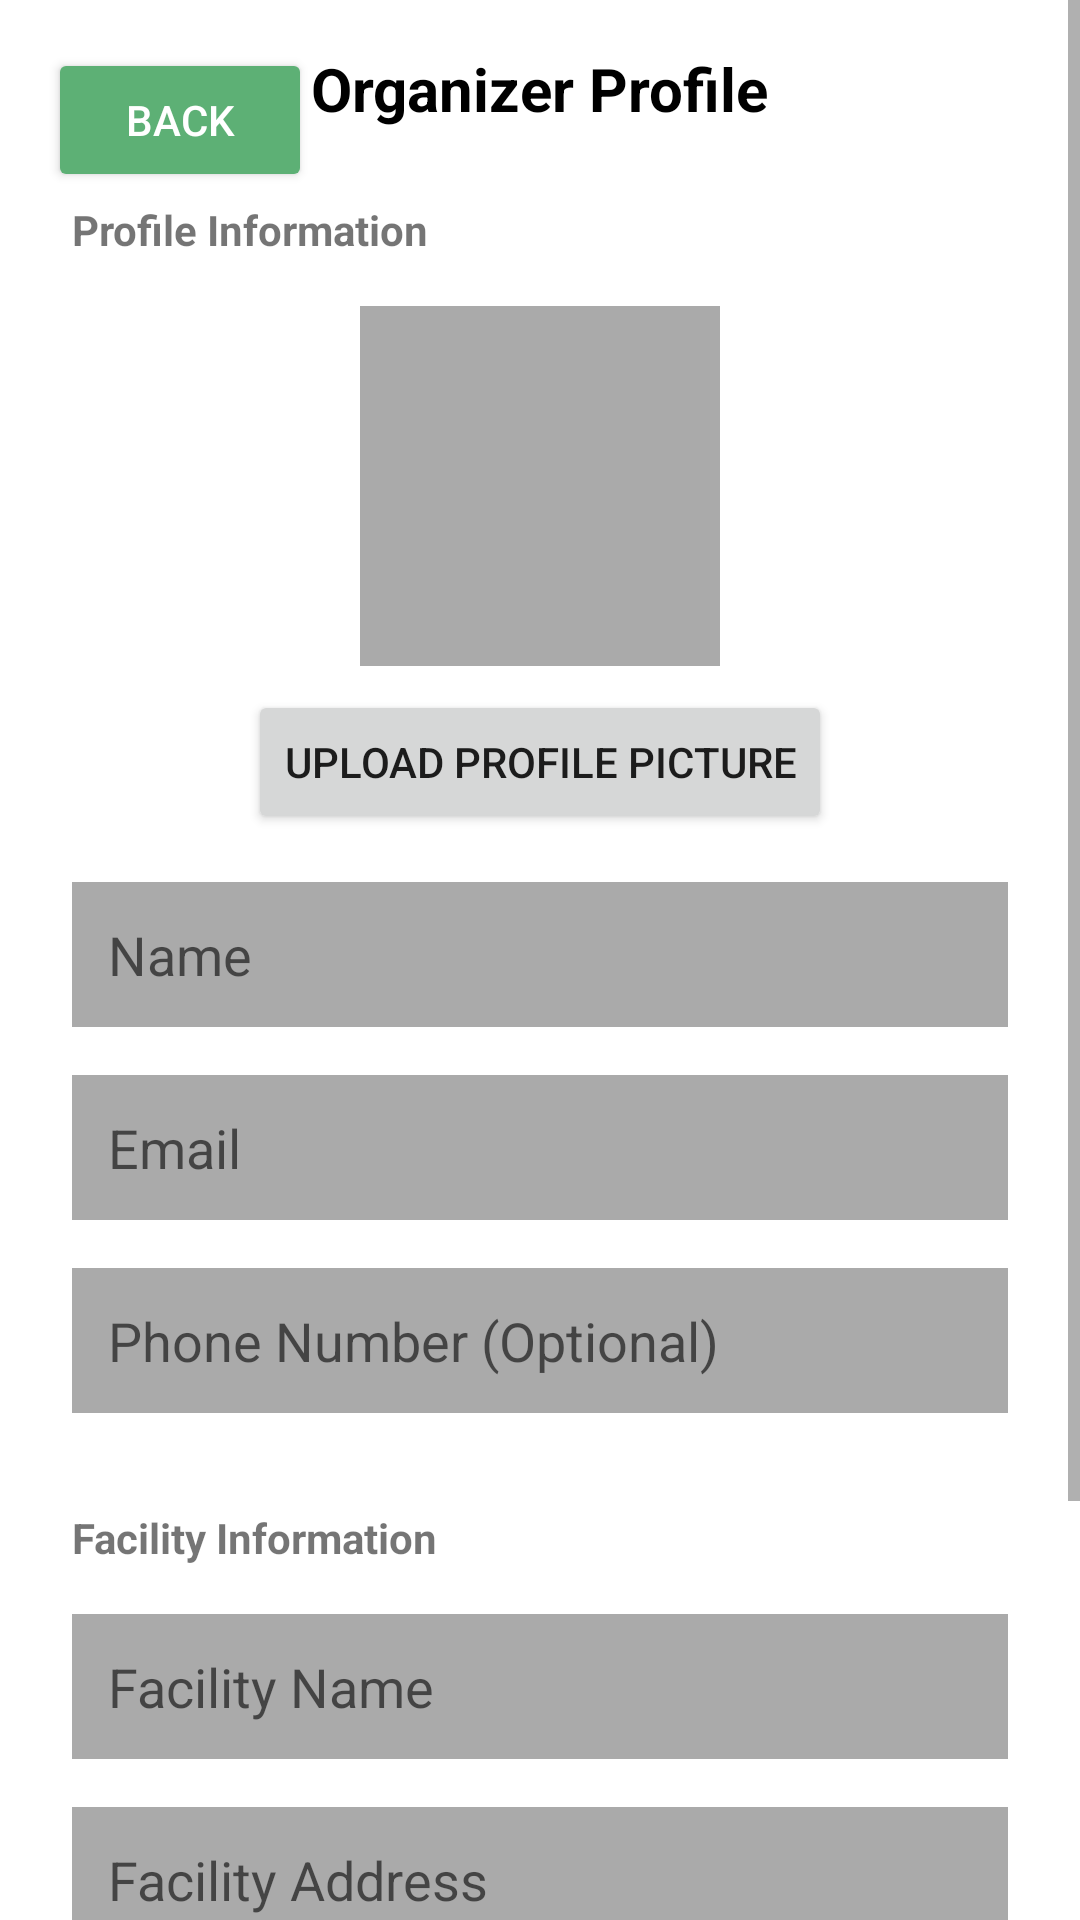

Write the Android layout XML for this screen, with the resource values it uses.
<!-- AndroidManifest.xml: application theme Theme.Frolic -->
<!-- res/layout/organizer_edit_profile.xml -->
<?xml version="1.0" encoding="utf-8"?>
<ScrollView xmlns:android="http://schemas.android.com/apk/res/android"
    xmlns:app="http://schemas.android.com/apk/res-auto"
    android:layout_width="match_parent"
    android:layout_height="match_parent"
    android:background="@android:color/white">


    <androidx.constraintlayout.widget.ConstraintLayout
        android:layout_width="match_parent"
        android:layout_height="wrap_content">

        <Button
            android:id="@+id/btnBackOrganizer"
            android:layout_width="wrap_content"
            android:layout_height="wrap_content"
            android:text="Back"
            app:layout_constraintTop_toTopOf="parent"
            app:layout_constraintStart_toStartOf="parent"
            android:layout_margin="16dp"
            android:backgroundTint="?attr/colorPrimary"
            android:textColor="@android:color/white" />

        <TextView
            android:id="@+id/tvTitle"
            android:layout_width="wrap_content"
            android:layout_height="wrap_content"
            android:text="Organizer Profile"
            android:textSize="20sp"
            android:textStyle="bold"
            android:textColor="@android:color/black"
            app:layout_constraintTop_toTopOf="parent"
            app:layout_constraintStart_toStartOf="parent"
            app:layout_constraintEnd_toEndOf="parent"
            android:layout_marginTop="16dp" />

        
        <TextView
            android:id="@+id/tvProfileSection"
            android:layout_width="wrap_content"
            android:layout_height="wrap_content"
            android:text="Profile Information"
            android:textStyle="bold"
            android:layout_marginTop="24dp"
            android:layout_marginStart="24dp"
            app:layout_constraintTop_toBottomOf="@id/tvTitle"
            app:layout_constraintStart_toStartOf="parent" />

        <ImageView
            android:id="@+id/ivProfileImage"
            android:layout_width="120dp"
            android:layout_height="120dp"
            android:layout_marginTop="16dp"
            android:background="@android:color/darker_gray"
            android:scaleType="centerCrop"
            app:layout_constraintTop_toBottomOf="@id/tvProfileSection"
            app:layout_constraintStart_toStartOf="parent"
            app:layout_constraintEnd_toEndOf="parent" />

        <Button
            android:id="@+id/btnUploadImage"
            android:layout_width="wrap_content"
            android:layout_height="wrap_content"
            android:text="Upload Profile Picture"
            android:layout_marginTop="8dp"
            app:layout_constraintTop_toBottomOf="@id/ivProfileImage"
            app:layout_constraintStart_toStartOf="parent"
            app:layout_constraintEnd_toEndOf="parent" />

        <EditText
            android:id="@+id/etName"
            android:layout_width="0dp"
            android:layout_height="wrap_content"
            android:hint="Name"
            android:layout_marginHorizontal="24dp"
            android:layout_marginTop="16dp"
            android:padding="12dp"
            android:background="@android:color/darker_gray"
            app:layout_constraintTop_toBottomOf="@id/btnUploadImage"
            app:layout_constraintStart_toStartOf="parent"
            app:layout_constraintEnd_toEndOf="parent" />

        <EditText
            android:id="@+id/etEmail"
            android:layout_width="0dp"
            android:layout_height="wrap_content"
            android:hint="Email"
            android:inputType="textEmailAddress"
            android:layout_marginHorizontal="24dp"
            android:layout_marginTop="16dp"
            android:padding="12dp"
            android:background="@android:color/darker_gray"
            app:layout_constraintTop_toBottomOf="@id/etName"
            app:layout_constraintStart_toStartOf="parent"
            app:layout_constraintEnd_toEndOf="parent" />

        <EditText
            android:id="@+id/etPhone"
            android:layout_width="0dp"
            android:layout_height="wrap_content"
            android:hint="Phone Number (Optional)"
            android:inputType="phone"
            android:layout_marginHorizontal="24dp"
            android:layout_marginTop="16dp"
            android:padding="12dp"
            android:background="@android:color/darker_gray"
            app:layout_constraintTop_toBottomOf="@id/etEmail"
            app:layout_constraintStart_toStartOf="parent"
            app:layout_constraintEnd_toEndOf="parent" />

        
        <TextView
            android:id="@+id/tvFacilitySection"
            android:layout_width="wrap_content"
            android:layout_height="wrap_content"
            android:text="Facility Information"
            android:textStyle="bold"
            android:layout_marginTop="32dp"
            android:layout_marginStart="24dp"
            app:layout_constraintTop_toBottomOf="@id/etPhone"
            app:layout_constraintStart_toStartOf="parent" />

        <EditText
            android:id="@+id/etFacilityName"
            android:layout_width="0dp"
            android:layout_height="wrap_content"
            android:hint="Facility Name"
            android:layout_marginHorizontal="24dp"
            android:layout_marginTop="16dp"
            android:padding="12dp"
            android:background="@android:color/darker_gray"
            app:layout_constraintTop_toBottomOf="@id/tvFacilitySection"
            app:layout_constraintStart_toStartOf="parent"
            app:layout_constraintEnd_toEndOf="parent" />

        <EditText
            android:id="@+id/etFacilityAddress"
            android:layout_width="0dp"
            android:layout_height="wrap_content"
            android:hint="Facility Address"
            android:layout_marginHorizontal="24dp"
            android:layout_marginTop="16dp"
            android:padding="12dp"
            android:background="@android:color/darker_gray"
            app:layout_constraintTop_toBottomOf="@id/etFacilityName"
            app:layout_constraintStart_toStartOf="parent"
            app:layout_constraintEnd_toEndOf="parent" />

        
        <CheckBox
            android:id="@+id/cbNotifications"
            android:layout_width="0dp"
            android:layout_height="wrap_content"
            android:text="Enable Notifications"
            android:layout_marginHorizontal="24dp"
            android:layout_marginTop="24dp"
            app:layout_constraintTop_toBottomOf="@id/etFacilityAddress"
            app:layout_constraintStart_toStartOf="parent"
            app:layout_constraintEnd_toEndOf="parent" />

        <Button
            android:id="@+id/btnSaveProfile"
            android:layout_width="0dp"
            android:layout_height="wrap_content"
            android:text="Save Profile"
            android:backgroundTint="#5DB075"
            android:textColor="@android:color/white"
            android:layout_margin="24dp"
            app:layout_constraintTop_toBottomOf="@id/cbNotifications"
            app:layout_constraintStart_toStartOf="parent"
            app:layout_constraintEnd_toEndOf="parent"
            app:layout_constraintBottom_toBottomOf="parent" />

    </androidx.constraintlayout.widget.ConstraintLayout>
</ScrollView>
<!-- resources referenced by this layout -->
<resources>
  <style name="Theme.Frolic" parent="Theme.MaterialComponents.DayNight.DarkActionBar">
          
          <item name="colorPrimary">#5DB075</item>
          <item name="colorPrimaryDark">#4C8F5F</item>
          <item name="colorAccent">#5DB075</item>
      </style>
</resources>
